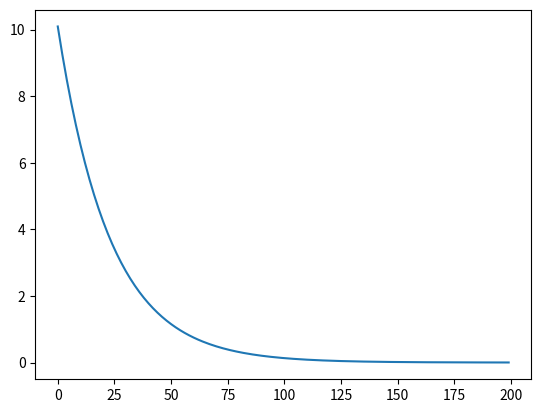

Here is the Python script that generated this plot:
import numpy as np


def MSE(y, t):
    return np.sum((y - t) ** 2) / t.size


x = np.arange(12)  # [ 0,  1,  2,  3,  4,  5,  6,  7,  8,  9, 10, 11]
t = np.arange(12)  # [ 0,  1,  2,  3,  4,  5,  6,  7,  8,  9, 10, 11]

# x 절편
w = 0.5  # 초기값
# y 절편
b = 0
lr = 0.001  # 0.01, learning rate = 학습률

loss_list = []
# epoch: 1epoch => 주어진 데이터를 한번 적용해본다.
for epoch in range(200):
    y = w * x + b  # calculate the output
    # dw: 미분 -> w의 변화율
    dW = np.sum((y - t) * x) / (2 * x.size)  # gradients
    print(np.sum((y - t) * x) / (2 * x.size))
    # dB: 미분 -> B의 변화율
    dB = np.sum((y - t)) / (2 * x.size)
    print(dB)

    w = w - lr * dW  # update parameters
    b = b - lr * dB

    y = w * x + b  # calculate the output
    loss = MSE(y, t)
    loss_list.append(loss)
    if not epoch % 10:
        print("epoch={}: w={:>8.4f}. b={:>8.4f}, loss={}".format(epoch, w, b, loss))

print("w={:>.4f}. b={:>.4f}, loss={:>.4f}".format(w, b, loss))

import matplotlib.pyplot as plt

plt.plot(loss_list)
plt.show()
